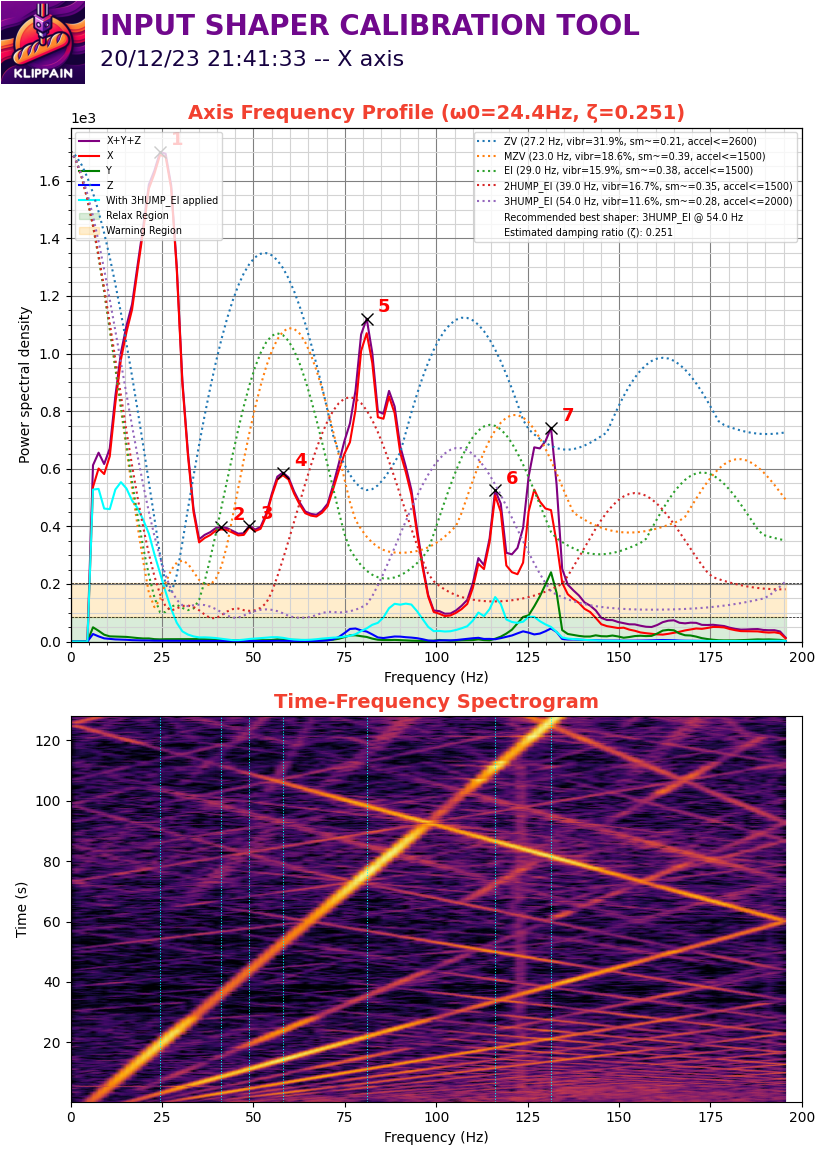

The table this chart was drawn from, first rows:
#time, accel_x, accel_y, accel_z
299.9, 478.6, 631.7, -9782
299.9, 459.4, 823.1, -9629
299.9, 516.8, 784.8, -9763
299.9, -555.1, 536, -9839
299.9, 976.3, 574.3, -9763
299.9, 804, 899.7, -9648
299.9, 938, 0.000000, -9858
299.9, 938, 1168, -9610
299.9, 2661, 114.9, -9954
299.9, 1819, 650.8, -9705
299.9, 2431, 574.3, -9648
299.9, 2125, 555.1, -9839
299.9, -1685, 1015, -9897
299.9, 153.1, 1263, -9590
299.9, 1799, 363.7, -9744
299.9, -134, 1015, -9839
299.9, -363.7, 402, -9686
299.9, -2048, 612.6, -9705
299.9, -727.4, 995.4, -9858
299.9, 1034, 306.3, -9782
299.9, 631.7, 899.7, -9916
299.9, 1302, 708.3, -9495
299.9, -440.3, 746.6, -9610
299.9, -1110, 784.8, -9954
299.9, -440.3, 708.3, -9724
299.9, -134, 1015, -9878
299.9, 114.9, 516.8, -9590
299.9, 899.7, 976.3, -9533
299.9, 421.1, 708.3, -9935
299.9, -76.57, 804, -9820
299.9, -248.9, 899.7, -9763
299.9, 918.8, 880.6, -9705
299.9, 574.3, 689.1, -9648
299.9, -134, 784.8, -9878
299.9, 210.6, 727.4, -9782
300, -459.4, 382.9, -9839
300, -670, 650.8, -9686
300, 899.7, 784.8, -9686
300, -1244, 861.4, -9763
300, -1953, 325.4, -9897
300, -1876, 1129, -9763
300, -880.6, 440.3, -9954
300, 1780, 153.1, -9686
300, 1838, 2201, -9208
300, -784.8, -478.6, -10184
300, 344.6, 1933, -9131
300, -1149, 421.1, -9954
300, -210.6, 612.6, -10088
300, 344.6, 1378, -9284
300, 2737, -382.9, -9705
300, 2182, 1876, -9361
300, 612.6, 612.6, -9820
300, 95.71, 784.8, -9724
300, 1665, 727.4, -9724
300, 229.7, 1053, -9820
300, -746.6, 746.6, -9590
300, 1493, 842.3, -9667
300, 1321, 957.1, -9667
300, 1895, 631.7, -9820
300, 3675, 1168, -9590
... 50,129 more rows
